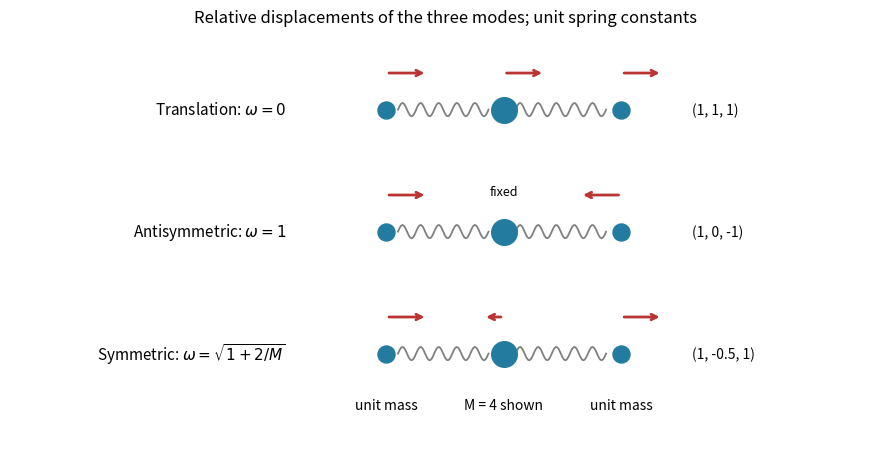

Write Python code to recreate this figure. (Note: this script raises an exception after producing the figure.)
"""Original mode-shape diagram, illustrative M=4; PNG into cwd."""
from pathlib import Path
import matplotlib
matplotlib.use('Agg')
import matplotlib.pyplot as plt
import numpy as np

fig,ax=plt.subplots(figsize=(9,4.6),facecolor='white');mass=4
modes=[([1,1,1],r'Translation: $\omega=0$'),([1,0,-1],r'Antisymmetric: $\omega=1$'),([1,-2/mass,1],r'Symmetric: $\omega=\sqrt{1+2/M}$')]
for row,(v,label) in enumerate(modes):
 yy=2-row
 for start,end in [(-1,0),(0,1)]:
  xx=np.linspace(start+.1,end-.13,60);zig=.055*np.sin(np.linspace(0,10*np.pi,60));ax.plot(xx,yy+zig,color='gray',lw=1.3)
 ax.scatter([-1,1],[yy,yy],s=150,color='#247ba0',zorder=3);ax.scatter([0],[yy],s=340,color='#247ba0',zorder=3)
 for xx,amp in zip([-1,0,1],v):
  if amp:ax.annotate('',(xx+.35*amp,yy+.3),(xx,yy+.3),arrowprops={'arrowstyle':'->','color':'#ba3434','lw':2})
  else:ax.text(xx,yy+.3,'fixed',ha='center',fontsize=9)
 ax.text(-1.85,yy,label,va='center',ha='right',fontsize=11)
 ax.text(1.6,yy,str(tuple(v)),va='center',fontsize=10)
ax.text(-1,-.45,'unit mass',ha='center');ax.text(0,-.45,'M = 4 shown',ha='center');ax.text(1,-.45,'unit mass',ha='center')
ax.set(xlim=(-4.2,3.2),ylim=(-.7,2.65),title='Relative displacements of the three modes; unit spring constants');ax.axis('off')
fig.tight_layout();fig.savefig(Path(__file__).with_suffix('.png').name,dpi=135,facecolor='white');plt.close(fig)
